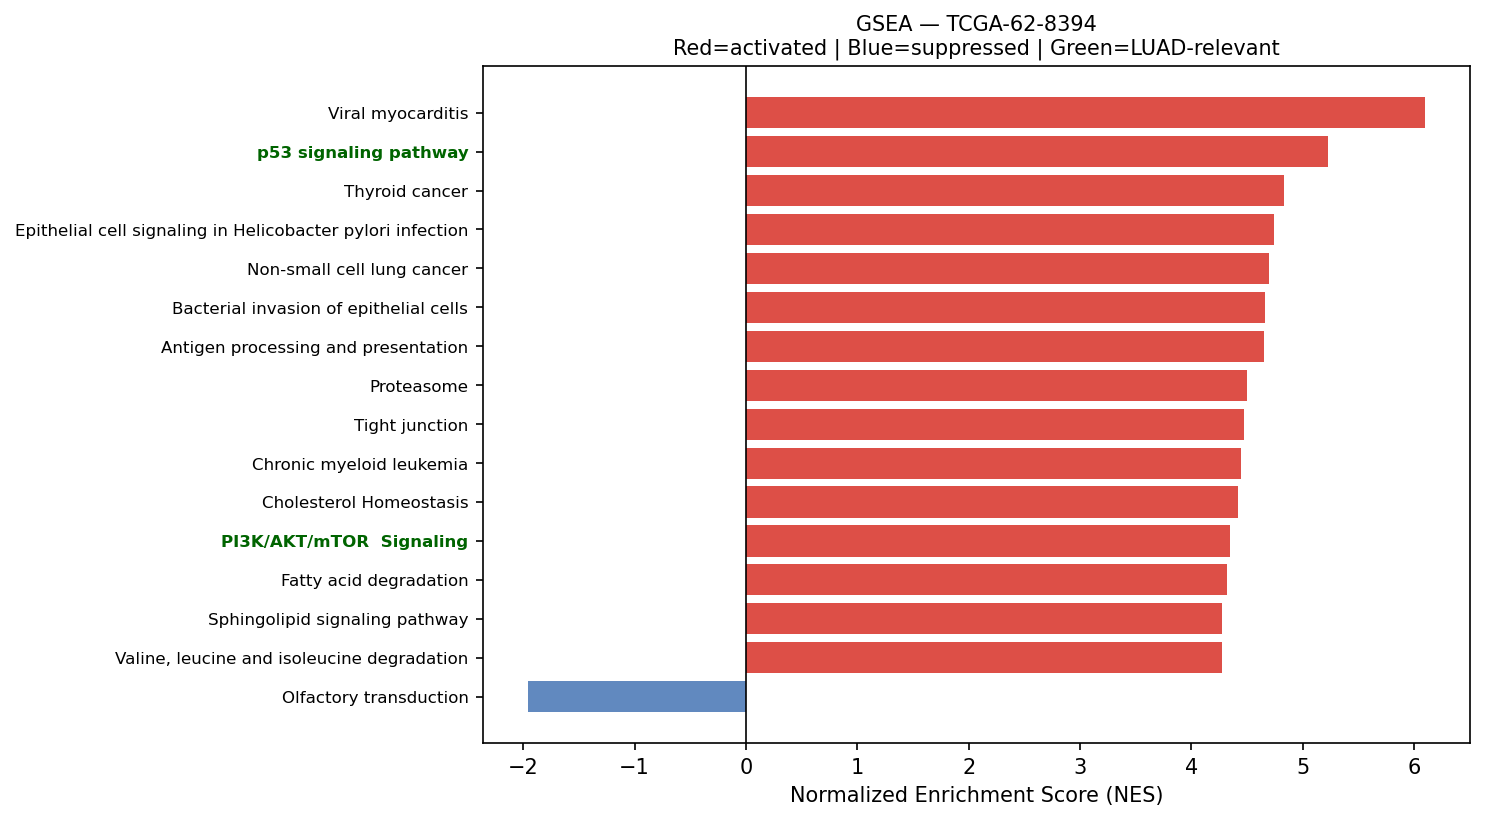

Source data for this figure (header and first rows):
Name	Term	ES	NES	NOM p-val	FDR q-val	FWER p-val	Tag %	Gene %	Lead_genes	gene_set_db	luad_relevant
prerank	Viral myocarditis	0.7361	6.102	0.0	0.0	0.0	36/57	11.18%	ACTB;HLA-DRA;HLA-A;HLA-DRB1;HLA-C;HLA-B;…	KEGG_2021_Human	False
prerank	p53 signaling pathway	0.6785	5.226	0.0	0.0	0.0	63/73	27.06%	SFN;PERP;CDKN1A;EI24;SHISA5;IGFBP3;CD82;…	KEGG_2021_Human	True
prerank	Thyroid cancer	0.7422	4.831	0.0	0.0	0.0	27/37	14.37%	CDKN1A;CDH1;CTNNB1;TPM3;NCOA4;GADD45A;MA…	KEGG_2021_Human	False
prerank	Epithelial cell signaling in Helicobacte…	0.6617	4.744	0.0	0.0	0.0	55/70	24.16%	RAC1;NFKBIA;JUN;ATP6V0E1;ATP6V1F;ATP6V1E…	KEGG_2021_Human	False
prerank	Non-small cell lung cancer	0.6563	4.7	0.0	0.0	0.0	53/72	22.54%	CDKN1A;ERBB2;ARAF;GRB2;STAT3;GADD45A;CDK…	KEGG_2021_Human	False
prerank	Bacterial invasion of epithelial cells	0.667	4.661	0.0	0.0	0.0	55/77	18.13%	ACTB;ACTG1;RAC1;FN1;RHOA;CTNNA1;CDH1;CLT…	KEGG_2021_Human	False
prerank	Antigen processing and presentation	0.6788	4.656	0.0	0.0	0.0	44/70	11.39%	HLA-DRA;HLA-A;HLA-DRB1;HLA-C;HLA-B;CD74;…	KEGG_2021_Human	False
prerank	Proteasome	0.7822	4.5	0.0	0.0	0.0	37/46	11.46%	PSMB4;PSMB3;PSMD4;PSMA7;PSME1;PSMB1;PSMC…	KEGG_2021_Human	False
prerank	Tight junction	0.5694	4.473	0.0	0.0	0.0	111/168	22.27%	ACTB;ACTG1;CLDN3;EZR;MSN;CLDN4;MYH9;MYL1…	KEGG_2021_Human	False
prerank	Chronic myeloid leukemia	0.7111	4.445	0.0	0.0	0.0	68/76	24.39%	NFKBIA;CDKN1A;HDAC1;ARAF;SHC1;GRB2;BCL2L…	KEGG_2021_Human	False
prerank	Cholesterol Homeostasis	0.7372	4.416	0.0	0.0	0.0	65/74	23.21%	S100A11;ACTG1;LGALS3;MAL2;LGMN;CD9;SCD;G…	MSigDB_Hallmark_2020	False
prerank	PI3K/AKT/mTOR  Signaling	0.6771	4.345	0.0	0.0	0.0	78/105	20.66%	CALR;SFN;PFN1;ARF1;RAC1;CFL1;HSP90B1;AP2…	MSigDB_Hallmark_2020	True
prerank	Fatty acid degradation	0.6598	4.317	0.0	0.0	0.0	29/43	19.01%	ECHS1;ACADVL;HADHA;ADH5;ADH1C;ECI1;ALDH2…	KEGG_2021_Human	False
prerank	Sphingolipid signaling pathway	0.6211	4.275	0.0	0.0	0.0	94/119	27.33%	RAC1;CTSD;RHOA;TNFRSF1A;FCER1G;DEGS1;GNA…	KEGG_2021_Human	False
prerank	Valine, leucine and isoleucine degradati…	0.6784	4.271	0.0	0.0	0.0	40/48	23.89%	HSD17B10;ECHS1;HADHA;HIBADH;OXCT1;ALDH2;…	KEGG_2021_Human	False
prerank	Leishmaniasis	0.6912	4.264	0.0	0.0	0.0	45/74	14.66%	HLA-DRA;HLA-DRB1;HLA-DRB5;MARCKSL1;EEF1A…	KEGG_2021_Human	False
prerank	Notch signaling pathway	0.6375	4.258	0.0	0.0	0.0	46/59	24.14%	APH1A;HES1;HDAC1;NCSTN;DVL3;DTX4;SNW1;LF…	KEGG_2021_Human	True
prerank	TGF-beta Signaling	0.7535	4.223	0.0	0.0	0.0	45/54	17.06%	JUNB;RHOA;CDH1;HDAC1;IFNGR2;FURIN;PPP1CA…	MSigDB_Hallmark_2020	True
prerank	PD-L1 expression and PD-1 checkpoint pat…	0.6041	4.219	0.0	0.0	0.0	75/89	30.15%	FOS;NFKBIA;JUN;IFNGR2;STAT1;BATF;STAT3;I…	KEGG_2021_Human	True
prerank	Central carbon metabolism in cancer	0.5449	4.204	0.0	0.0	0.0	48/70	22.51%	LDHA;PKM;IDH2;SLC1A5;ERBB2;PFKL;SLC2A1;S…	KEGG_2021_Human	False
prerank	VEGF signaling pathway	0.6217	4.188	0.0	0.0	0.0	49/59	28.73%	HSPB1;RAC1;MAPKAPK2;VEGFA;MAPK1;RAC2;MAP…	KEGG_2021_Human	False
prerank	Acute myeloid leukemia	0.6452	4.175	0.0	0.0	0.0	54/67	25.92%	JUP;DUSP6;EIF4EBP1;ARAF;GRB2;PPARD;CD14;…	KEGG_2021_Human	False
prerank	Glycosaminoglycan biosynthesis	0.5861	4.164	0.0	0.0	0.0	39/53	27.36%	B4GALT1;CHPF;B4GALT2;CHPF2;B3GNT7;CHST14…	KEGG_2021_Human	False
prerank	Nucleotide excision repair	0.6254	4.057	0.0	0.0	0.0	34/46	20.60%	PCNA;POLD2;CETN2;RAD23A;RAD23B;RPA2;POLE…	KEGG_2021_Human	False
prerank	Glioma	0.6351	4.056	0.0	0.0	0.0	51/75	20.91%	CALML5;CDKN1A;CALM2;ARAF;SHC1;CALM1;GRB2…	KEGG_2021_Human	False
prerank	Viral protein interaction with cytokine …	0.4938	4.05	0.0	0.0	0.0	54/98	27.97%	CXCL14;TNFSF10;CCL2;CCL20;CXCR4;CXCL2;TN…	KEGG_2021_Human	False
prerank	Amino sugar and nucleotide sugar metabol…	0.7034	4.044	0.0	0.0	0.0	46/48	27.28%	CYB5R3;GPI;HEXB;UAP1;RENBP;CMAS;GALE;GFU…	KEGG_2021_Human	False
prerank	Th1 and Th2 cell differentiation	0.5961	3.976	0.0	0.0	0.0	63/90	24.32%	HLA-DRA;HLA-DRB1;HLA-DRB5;HLA-DQB1;FOS;N…	KEGG_2021_Human	False
prerank	T cell receptor signaling pathway	0.5704	3.932	0.0	0.0	0.0	80/104	29.44%	FOS;NFKBIA;JUN;RHOA;GRB2;PAK4;MAPK1;NFKB…	KEGG_2021_Human	False
prerank	Adherens junction	0.6613	3.926	0.0	0.0	0.0	63/71	27.51%	ACTB;ACTG1;RAC1;ACTN4;NECTIN2;PTPRF;RHOA…	KEGG_2021_Human	False
prerank	Legionellosis	0.6627	3.904	0.0	0.0	0.0	41/57	20.36%	EEF1A1;HSPA8;ARF1;NFKBIA;RAB1A;VCP;RAB1B…	KEGG_2021_Human	False
prerank	Vasopressin-regulated water reabsorption	0.6752	3.893	0.0	0.0	0.0	36/44	21.07%	ARHGDIB;AQP3;GNAS;ARHGDIA;CREB3;DYNLL1;D…	KEGG_2021_Human	False
prerank	Bladder cancer	0.738	3.875	0.0	0.0	0.0	37/41	22.51%	CDKN1A;CDH1;ERBB2;ARAF;MMP2;TYMP;VEGFA;M…	KEGG_2021_Human	False
prerank	Myc Targets V2	0.7454	3.874	0.0	0.0	0.0	53/57	22.43%	CBX3;NPM1;TMEM97;HSPD1;SRM;PA2G4;FARSA;P…	MSigDB_Hallmark_2020	True
prerank	SNARE interactions in vesicular transpor…	0.7133	3.853	0.0	0.0	0.0	31/33	26.69%	VAMP8;VAMP5;VAMP3;YKT6;VAMP7;BET1L;STX5;…	KEGG_2021_Human	False
prerank	RNA polymerase	0.7116	3.808	0.0	0.0	0.0	28/31	25.78%	POLR2L;POLR2J;POLR2G;POLR2H;POLR3GL;POLR…	KEGG_2021_Human	True
prerank	Inositol phosphate metabolism	0.6224	3.801	0.0	0.0	0.0	56/73	26.37%	TPI1;PI4KB;ITPKC;PIP5K1A;CDIPT;INPPL1;PI…	KEGG_2021_Human	False
prerank	Base excision repair	0.7154	3.767	0.0	0.0	0.0	28/33	21.76%	PCNA;APEX1;POLD2;POLE3;FEN1;XRCC1;APEX2;…	KEGG_2021_Human	False
prerank	B cell receptor signaling pathway	0.6284	3.755	0.0	0.0	0.0	66/79	30.35%	RAC1;IFITM1;FOS;NFKBIA;JUN;CD81;GRB2;MAP…	KEGG_2021_Human	False
prerank	Vibrio cholerae infection	0.6582	3.751	0.0	0.0	0.0	35/50	17.32%	ACTB;ACTG1;PDIA4;ARF1;KDELR2;KDELR1;ATP6…	KEGG_2021_Human	False
prerank	Fructose and mannose metabolism	0.637	3.749	0.0	0.0	0.0	28/33	29.68%	TPI1;PFKL;GFUS;HK1;PFKP;FBP1;ALDOC;HK2;A…	KEGG_2021_Human	False
prerank	Fc epsilon RI signaling pathway	0.5586	3.742	0.0	0.0	0.0	50/67	28.73%	RAC1;GRB2;FCER1G;MAPK1;RAC2;MAPK13;MAP2K…	KEGG_2021_Human	False
prerank	GnRH signaling pathway	0.5524	3.735	0.0	0.0	0.0	52/93	19.22%	CALML5;EGR1;JUN;MMP14;GNAS;ATF4;CALM2;MM…	KEGG_2021_Human	False
prerank	Renal cell carcinoma	0.6894	3.72	0.0	0.0	0.0	54/69	18.94%	RAC1;ELOB;JUN;CDKN1A;ARAF;GRB2;VEGFA;ARN…	KEGG_2021_Human	False
prerank	Pyrimidine metabolism	0.5666	3.698	0.0	0.0	0.0	41/56	25.55%	CMPK1;TK1;CANT1;UPP1;TYMP;NT5E;NT5C3B;NM…	KEGG_2021_Human	False
prerank	Ferroptosis	0.7013	3.69	0.0	0.0	0.0	31/41	18.15%	FTL;SAT1;GPX4;CP;SLC3A2;FTH1;TFRC;NCOA4;…	KEGG_2021_Human	False
prerank	Intestinal immune network for IgA produc…	0.5992	3.62	0.0	0.0	0.0	24/45	21.68%	HLA-DRA;HLA-DRB1;HLA-DRB5;PIGR;HLA-DQB1;…	KEGG_2021_Human	True
prerank	Allograft rejection	0.7095	3.598	0.0	0.0	0.0	18/35	11.18%	HLA-DRA;HLA-A;HLA-DRB1;HLA-C;HLA-B;HLA-D…	KEGG_2021_Human	False
prerank	Propanoate metabolism	0.6144	3.57	0.0	0.0	0.0	26/34	23.50%	LDHA;ECHS1;HADHA;ACADS;SUCLG1;ACSS2;ECHD…	KEGG_2021_Human	False
prerank	Glycolysis / Gluconeogenesis	0.4913	3.556	0.0	0.0	0.0	41/67	17.26%	ENO1;GAPDH;TPI1;PGK1;LDHA;PKM;AKR1A1;PFK…	KEGG_2021_Human	False
prerank	Protein export	0.8193	3.555	0.0	0.0	0.0	19/23	12.50%	HSPA5;SRP14;SEC61A1;SEC61B;SRP9;SRPRA;SE…	KEGG_2021_Human	False
prerank	Apical Surface	0.6052	3.491	0.0	0.0	0.0	29/44	22.18%	HSPB1;APP;PCSK9;B4GALT1;FLOT2;PLAUR;EPHB…	MSigDB_Hallmark_2020	False
prerank	DNA replication	0.6701	3.474	0.0	0.0	0.0	29/36	19.60%	PCNA;MCM3;POLD2;MCM7;RPA2;POLE3;FEN1;MCM…	KEGG_2021_Human	False
prerank	Wnt-beta Catenin Signaling	0.5642	3.454	0.0	0.0	0.0	34/42	31.82%	NCSTN;CTNNB1;PPARD;NCOR2;KAT2A;TP53;CUL1…	MSigDB_Hallmark_2020	True
prerank	Various types of N-glycan biosynthesis	0.599	3.453	0.0	0.0	0.0	27/39	19.88%	DAD1;RPN2;RPN1;DDOST;B4GALT1;STT3A;ALG3;…	KEGG_2021_Human	False
prerank	Notch Signaling	0.6942	3.444	0.0	0.0	0.0	27/32	25.64%	APH1A;HES1;PPARD;DTX4;LFNG;RBX1;NOTCH3;K…	MSigDB_Hallmark_2020	True
prerank	Sphingolipid metabolism	0.5765	3.419	0.0	0.0	0.0	37/48	25.70%	PSAP;NEU1;DEGS1;CERS2;SGPP2;GLB1;SMPD1;U…	KEGG_2021_Human	False
prerank	Lysine degradation	0.6102	3.413	0.0	0.0	0.0	54/63	27.01%	ECHS1;PLOD1;COLGALT1;HADHA;DLST;PLOD3;AL…	KEGG_2021_Human	False
prerank	Bile Acid Metabolism	0.5042	3.401	0.0	0.0	0.0	74/112	28.91%	PRDX5;SOD1;IDH2;DHCR24;SLC35B2;IDH1;CYP2…	MSigDB_Hallmark_2020	False
prerank	IL-17 signaling pathway	0.538	3.381	0.0	0.0	0.0	73/94	27.97%	HSP90AB1;S100A9;HSP90AA1;FOS;HSP90B1;NFK…	KEGG_2021_Human	False
... 105 more rows
